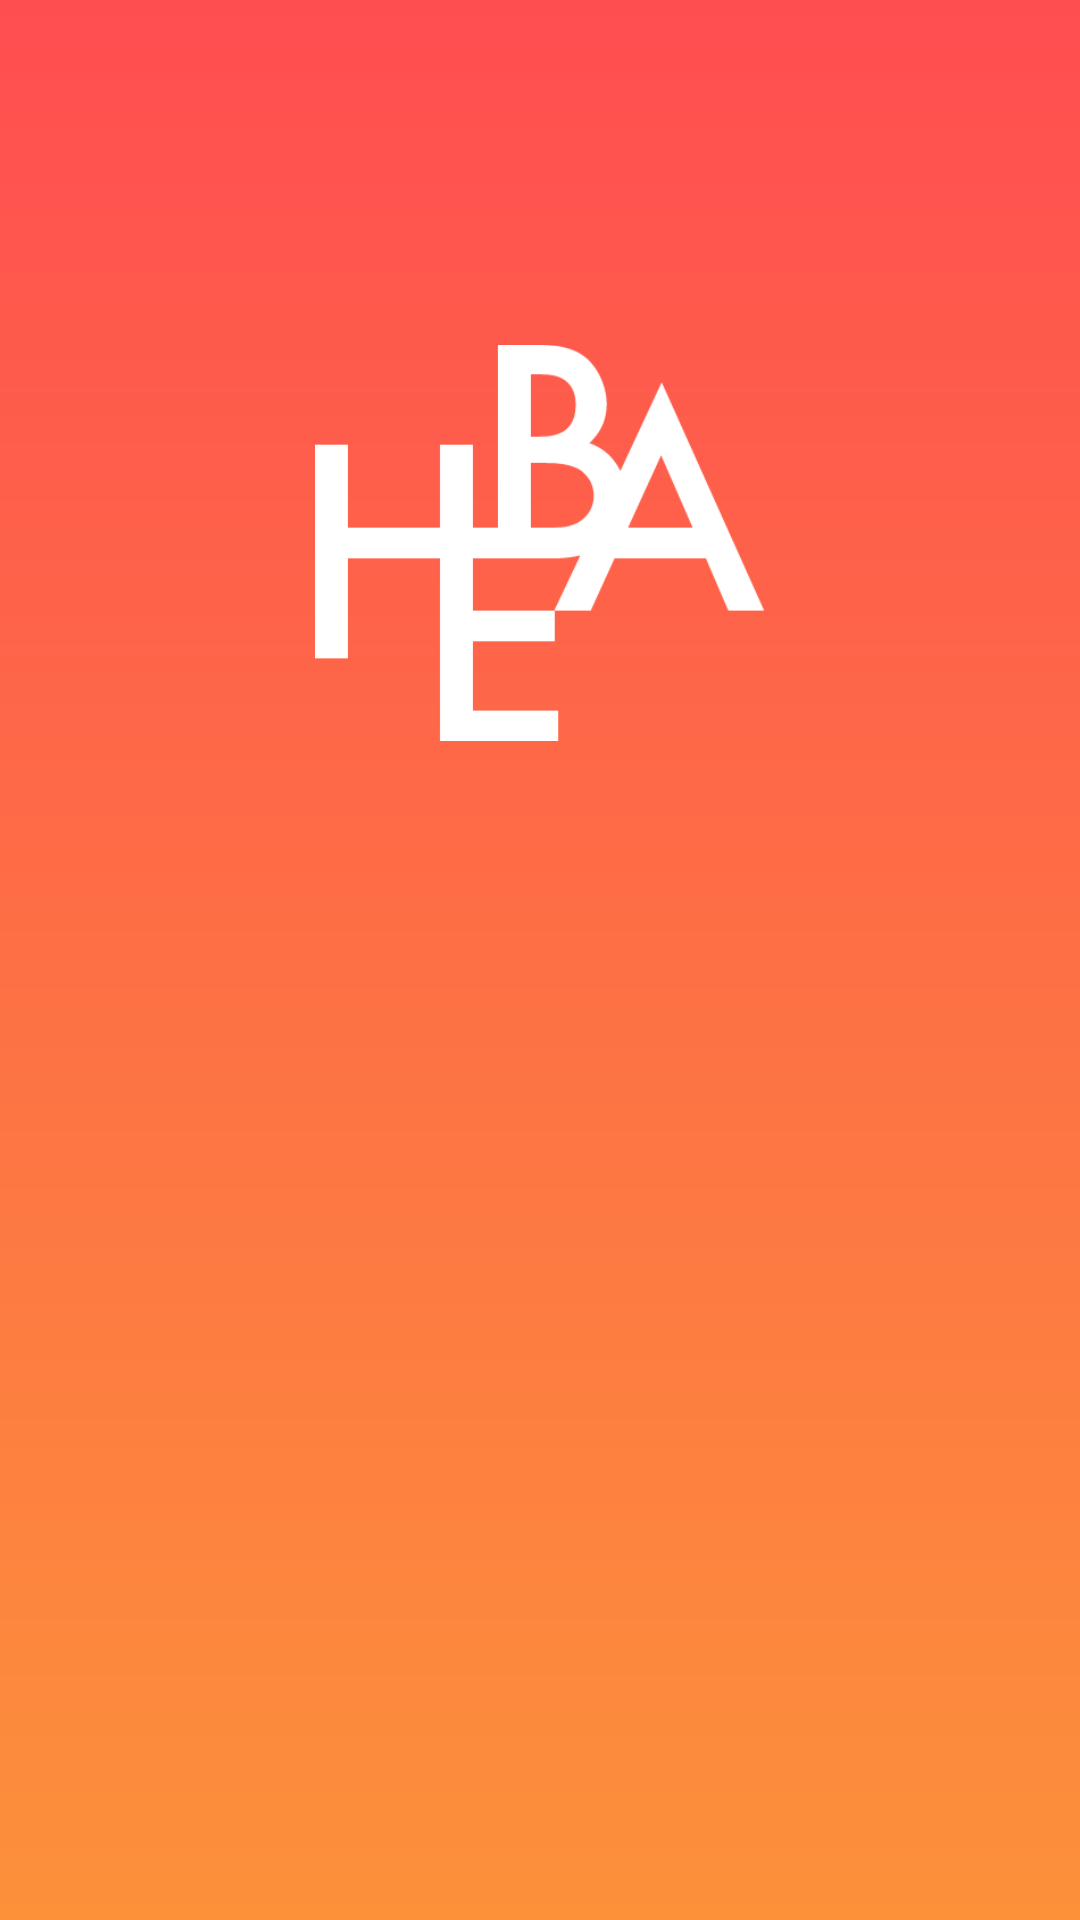

Write the Android layout XML for this screen, with the resource values it uses.
<!-- AndroidManifest.xml: application theme AppTheme -->
<!-- res/layout/activity_dispatch.xml -->
<?xml version="1.0" encoding="utf-8"?>
<RelativeLayout xmlns:android="http://schemas.android.com/apk/res/android"
    xmlns:tools="http://schemas.android.com/tools"
    style="@android:style/Theme.Holo"
    android:layout_width="match_parent"
    android:layout_height="match_parent"
    android:paddingBottom="@dimen/activity_vertical_margin"
    android:paddingLeft="@dimen/activity_horizontal_margin"
    android:paddingRight="@dimen/activity_horizontal_margin"
    android:paddingTop="@dimen/activity_vertical_margin"
    tools:context=".WelcomeActivity"
    android:background="@drawable/welcome_page_background">

    <ImageView
        android:id="@+id/welcome_logo"
        android:src="@drawable/logo"
        android:layout_width="150dp"
        android:layout_height="150dp"
        android:layout_alignParentTop="true"
        android:layout_centerHorizontal="true"
        android:layout_marginTop="90dp" />

</RelativeLayout>
<!-- resources referenced by this layout -->
<resources>
  <dimen name="activity_horizontal_margin">16dp</dimen>
  <dimen name="activity_vertical_margin">16dp</dimen>
  <!-- drawable logo: png bitmap (drawable, 4880 bytes) -->
  <!-- drawable welcome_page_background (drawable) -->
  <shape xmlns:android="http://schemas.android.com/apk/res/android"
      android:shape="rectangle" >
      <gradient
          android:startColor="@color/colorPrimaryDark"
          android:endColor="@color/colorPrimary"
          android:type="linear"
          android:angle="270"/>
  </shape>
  <style name="AppTheme" parent="Theme.AppCompat.Light.DarkActionBar">
          
          <item name="colorPrimary">@color/colorPrimary</item>
          <item name="colorPrimaryDark">@color/colorPrimaryDark</item>
          <item name="colorAccent">@color/colorAccent</item>
      </style>
  <color name="colorPrimaryDark">#FF4E50</color>
  <color name="colorPrimary">#FC913A</color>
  <color name="colorAccent">#FF4E50</color>
</resources>
